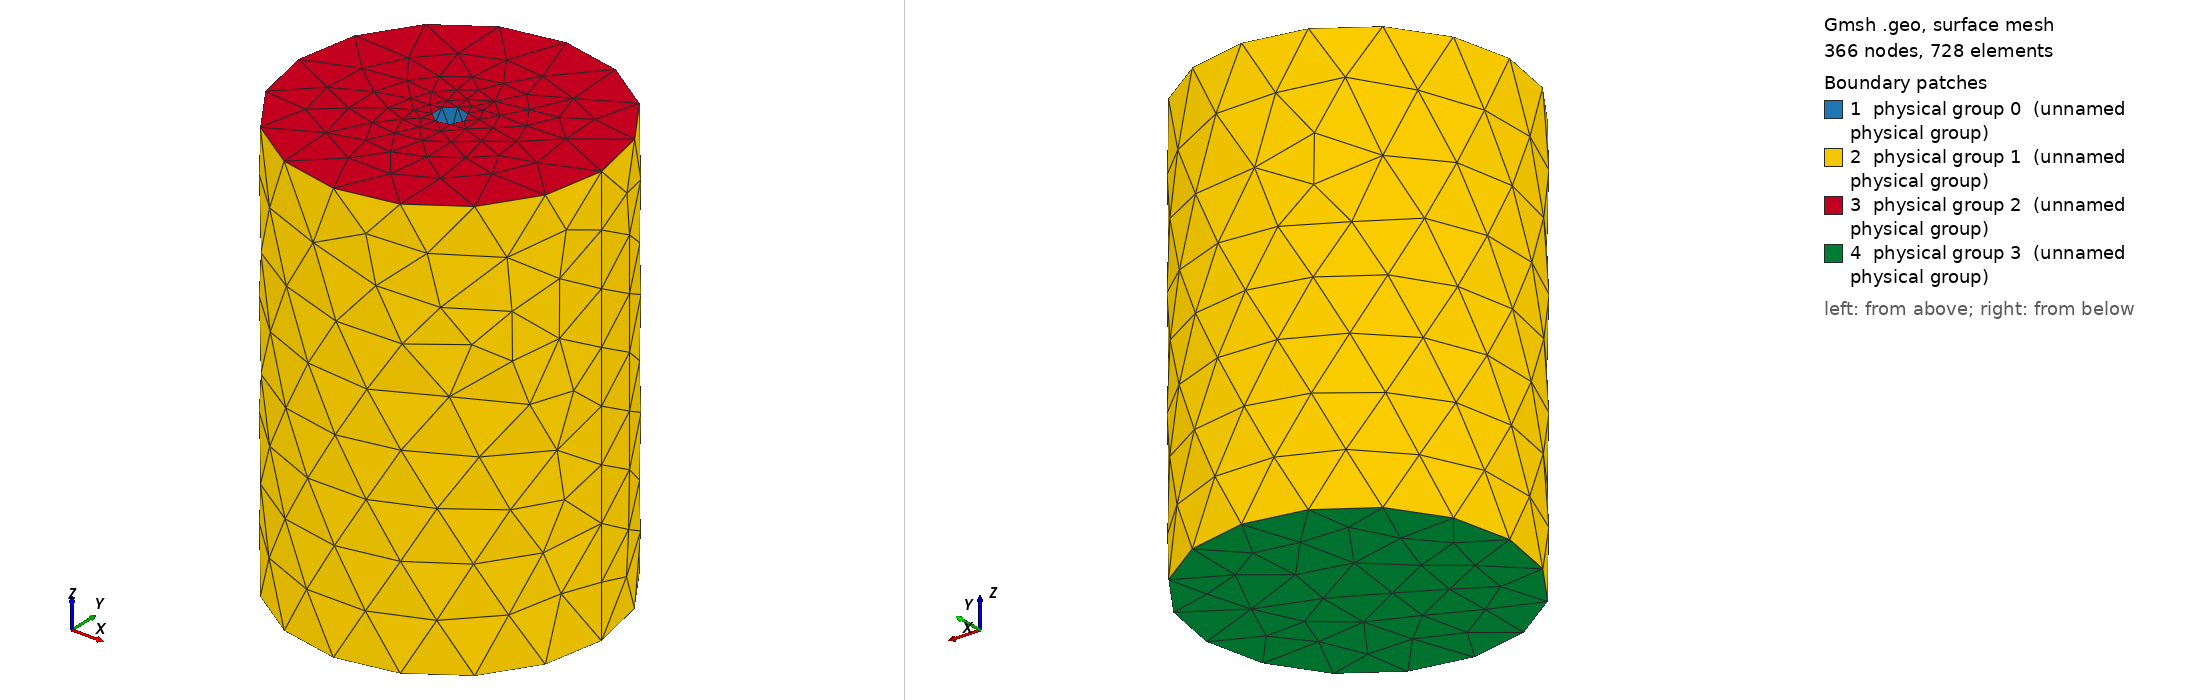

Gmsh geometry script, surface-meshed: 366 nodes, 728 surface elements. Boundary patches (legend numbers): 1 physical group 0 (unnamed physical group), 2 physical group 1 (unnamed physical group), 3 physical group 2 (unnamed physical group), 4 physical group 3 (unnamed physical group). Left view from above one corner, right view from below the opposite corner. Legend entries are the model's physical surfaces. The drawing asked Gmsh for element sizes between 1% and 20% of the model's largest extent; the script's own settings can give other sizes.

=== mixer.geo (drawn) ===
// MIXER GEOMETRY (merge)
// Valérie Bibeau, Polytechnique Montréal
// 2020

SetFactory("OpenCASCADE");

// -------------------------------------------
// Dimensionless geometry variables
// -------------------------------------------

T = 1;

ratioTD = 3.0;
  D = T/ratioTD;
ratioHT = 1.4;
  H = T*ratioHT;
ratioTC = 2.2;
  C = T/ratioTC;
ratioDW = 3.5;
  W = D/ratioDW;
ratioDW = 2.1;
  W_Hub = D/ratioDW;

theta = 0.785398163;

H_blade = W;
E = 0.1*W;

// -------------------------------------------
// Mesh
// -------------------------------------------
Mesh.CharacteristicLengthMin = 0.005;
Mesh.CharacteristicLengthMax = 0.04;
Mesh.ElementOrder = 1;
Mesh.SecondOrderLinear = 1;
Mesh.HighOrderOptimize = 1;
Mesh.SubdivisionAlgorithm = 2; // Hexas

// -------------------------------------------
// Cylinder (tank)
// -------------------------------------------
Cylinder(1) = {0, 0, 0, 0, 0, H, T/2, 2*Pi};

// -------------------------------------------
// Cylinder (pbt)
// -------------------------------------------
Cylinder(2) = {0, 0, C, 0, 0, H, W/2, 2*Pi};

// -------------------------------------------
// Cylinder (pbt hub)
// -------------------------------------------
Cylinder(3) = {0, 0, C, 0, 0, H_blade, W_Hub/2, 2*Pi};

// -------------------------------------------
// Blade 1
// -------------------------------------------
Box (4) = { 0, -E/2, C, D/2, E, H_blade };
Rotate { { 1,0,0 }, {0, 0, C+H_blade/2}, -theta } {Volume{4};}

// -------------------------------------------
// Blade 2
// -------------------------------------------
Box (5) = { 0, -D/2, C, E, D/2, H_blade };
Rotate { { 0,1,0 }, {0, 0, C+H_blade/2}, theta } {Volume{5};}

// -------------------------------------------
// Blade 3
// -------------------------------------------
Box (6) = { 0, 0, C, E, D/2, H_blade };
Rotate { { 0,1,0 }, {0, 0, C+H_blade/2}, -theta } {Volume{6};}

// -------------------------------------------
// Blade 4
// -------------------------------------------
Box (7) = { 0, -E/2, C, -D/2, E, H_blade };
Rotate { { 1,0,0 }, {0, 0, C+H_blade/2}, theta } {Volume{7};}

// -------------------------------------------
// Volume (fluid - shaft)
// -------------------------------------------
BooleanDifference{ Volume{1}; Delete; }{ Volume{2:7}; Delete; }

// -------------------------------------------
// Boundary conditions
// -------------------------------------------
Physical Surface(0) = {1:28,32:1000}; // Wall
Physical Surface(1) = {29}; // Wall
Physical Surface(2) = {30}; // Top
Physical Surface(3) = {31}; // Bottom

Physical Volume(0) = {1:100};
